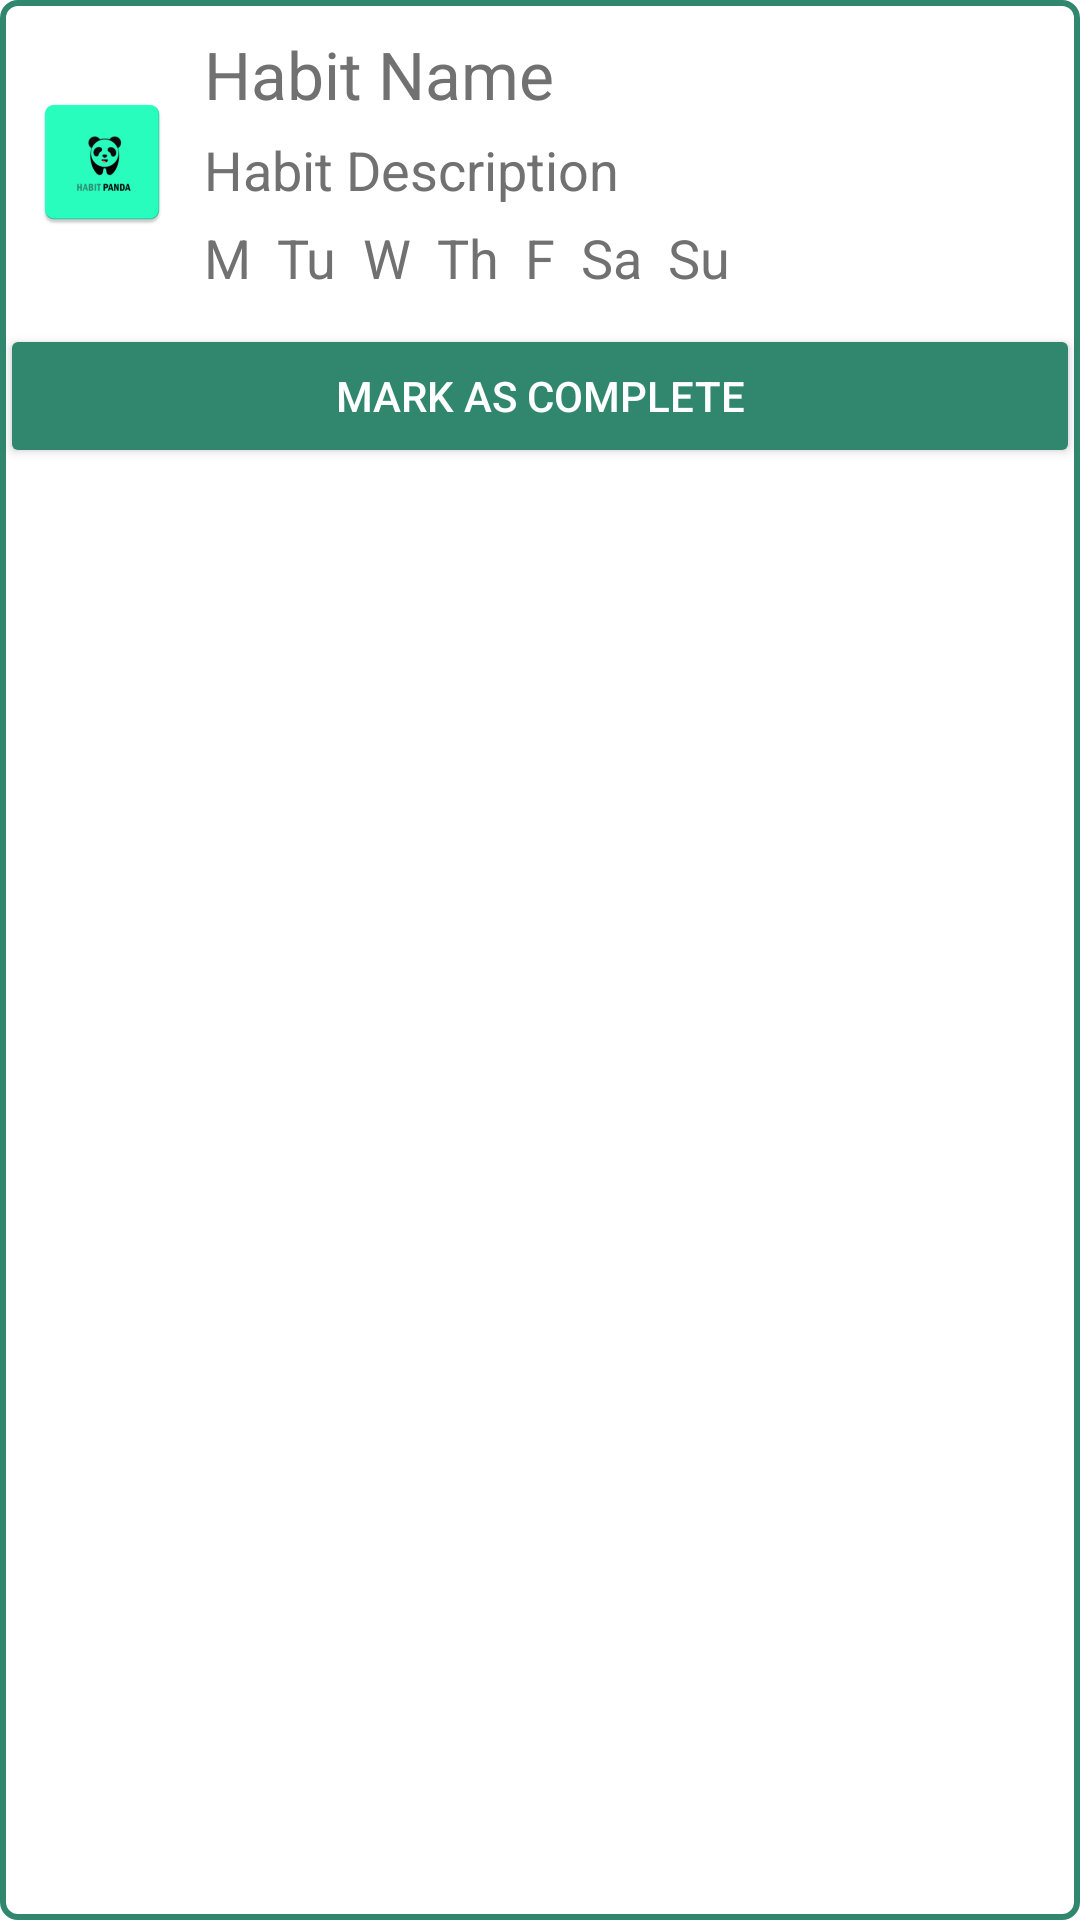

Android layout source for this screen:
<!-- AndroidManifest.xml: application theme Theme.HabitPanda -->
<!-- res/layout/card_habit.xml -->
<?xml version="1.0" encoding="utf-8"?>
<RelativeLayout xmlns:android="http://schemas.android.com/apk/res/android"
    android:layout_height="wrap_content"
    android:layout_marginTop="10dp"
    android:background="@drawable/editext_background"
    android:layout_width="match_parent">

    <RelativeLayout
        android:id="@+id/habit_card"
        android:layout_width="match_parent"
        android:layout_height="wrap_content"
        android:padding="10dp">

        <ImageView
            android:id="@+id/level_img"
            android:layout_width="wrap_content"
            android:layout_height="wrap_content"
            android:layout_centerVertical="true"
            android:src="@mipmap/ic_launcher" />

        <LinearLayout
            android:layout_width="match_parent"
            android:layout_height="wrap_content"
            android:layout_toEndOf="@+id/level_img"
            android:orientation="vertical"
            android:paddingHorizontal="10dp">

            <TextView
                android:id="@+id/habit_name"
                android:layout_width="wrap_content"
                android:layout_height="wrap_content"
                android:text="Habit Name"
                android:textColor="@color/grey"
                android:textSize="22sp" />

            <TextView
                android:id="@+id/habit_desc"
                android:layout_width="wrap_content"
                android:layout_height="wrap_content"
                android:layout_marginTop="5dp"
                android:text="Habit Description"
                android:textColor="@color/grey"
                android:textSize="18sp" />

            <LinearLayout
                android:id="@+id/days_layout"
                android:layout_width="wrap_content"
                android:layout_height="wrap_content"
                android:layout_marginTop="5dp">

                <TextView
                    android:id="@+id/mon"
                    android:layout_width="wrap_content"
                    android:layout_height="wrap_content"
                    android:text="M "
                    android:textColor="@color/grey"
                    android:textSize="18sp" />

                <TextView
                    android:id="@+id/tue"
                    android:layout_width="wrap_content"
                    android:layout_height="wrap_content"
                    android:text=" Tu "
                    android:textColor="@color/grey"
                    android:textSize="18sp" />

                <TextView
                    android:id="@+id/wed"
                    android:layout_width="wrap_content"
                    android:layout_height="wrap_content"
                    android:text=" W "
                    android:textColor="@color/grey"
                    android:textSize="18sp" />

                <TextView
                    android:id="@+id/thur"
                    android:layout_width="wrap_content"
                    android:layout_height="wrap_content"
                    android:text=" Th "
                    android:textColor="@color/grey"
                    android:textSize="18sp" />

                <TextView
                    android:id="@+id/fri"
                    android:layout_width="wrap_content"
                    android:layout_height="wrap_content"
                    android:text=" F "
                    android:textColor="@color/grey"
                    android:textSize="18sp" />

                <TextView
                    android:id="@+id/sat"
                    android:layout_width="wrap_content"
                    android:layout_height="wrap_content"
                    android:text=" Sa "
                    android:textColor="@color/grey"
                    android:textSize="18sp" />

                <TextView
                    android:id="@+id/sun"
                    android:layout_width="wrap_content"
                    android:layout_height="wrap_content"
                    android:text=" Su "
                    android:textColor="@color/grey"
                    android:textSize="18sp" />

            </LinearLayout>

        </LinearLayout>

    </RelativeLayout>

    <androidx.appcompat.widget.AppCompatButton
        android:id="@+id/action_btn"
        android:layout_width="match_parent"
        android:layout_height="wrap_content"
        android:layout_below="@+id/habit_card"
        android:backgroundTint="@color/dark_green"
        android:text="Mark as Complete"
        android:textColor="@color/white" />

</RelativeLayout>
<!-- resources referenced by this layout -->
<resources>
  <color name="dark_green">#30876E</color>
  <color name="grey">#717171</color>
  <color name="white">#FFFFFFFF</color>
  <!-- drawable editext_background (drawable) -->
  <?xml version="1.0" encoding="utf-8"?>
  <selector xmlns:android="http://schemas.android.com/apk/res/android">
      <item>
          <shape android:shape="rectangle" >
              <corners android:radius="5dp" />
              <solid android:color="@color/white" />
              <stroke android:width="2dp" android:color="@color/dark_green"/>
          </shape>
      </item>
  </selector>
  <!-- mipmap ic_launcher: png bitmap (mipmap-hdpi, 2132 bytes) -->
  <style name="Theme.HabitPanda" parent="Theme.MaterialComponents.DayNight.DarkActionBar">
          
          <item name="colorPrimary">@color/green</item>
          <item name="colorPrimaryVariant">@color/dark_green</item>
          <item name="colorOnPrimary">@color/white</item>
          
          <item name="colorSecondary">@color/dark_green</item>
          <item name="colorSecondaryVariant">@color/black</item>
          <item name="colorOnSecondary">@color/black</item>
          <item name="tabBackground">@drawable/tab_color_selector</item>
  
          
          <item name="android:statusBarColor" tools:targetApi="l">?attr/colorPrimaryVariant</item>
          
      </style>
  <color name="green">#28FFBF</color>
  <color name="black">#FF000000</color>
  <!-- drawable tab_color_selector (drawable) -->
  <?xml version="1.0" encoding="utf-8"?>
  <selector xmlns:android="http://schemas.android.com/apk/res/android">
      <item android:state_selected="true" android:drawable="@color/black" />
      <item android:drawable="@color/white" />
  </selector>
</resources>
